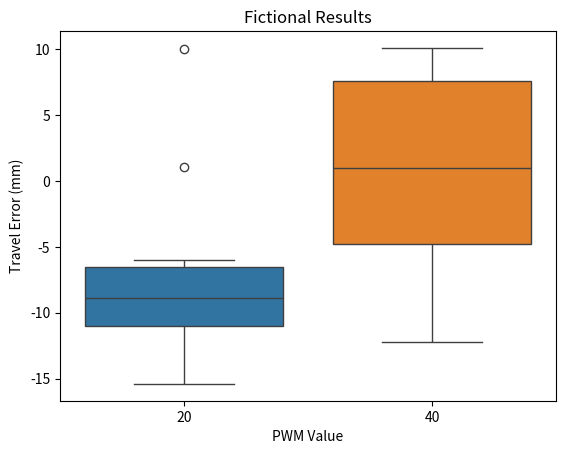

Python code for this plot:
#
# An example of using Python, Seaborn and
# Pandas to plot data into a Boxplot. 

# We will use a library called Seaborn to 
# make our box plot for us, so we import it.
import seaborn as sns
import matplotlib.pyplot as plt

# To graph more than one dataset is a little 
# complicated.  We need to format the
# data into 'dataframes'.  We use the pandas
# library to do this for us.  Import pandas:
import pandas as pd

# Add your measurements into the arrays
# like the following.  
# Here, these are distance between the
# 3Pi+ center and the line center.
pwm_20 = [-9.1, -12.4, -8.6, -10.3, -15.4, -11.2, 10.0, -6.0, -8.1, 1.1]  
pwm_40 = [-12.2, 10.1, 8.1, -8.2, 0.2, 8.5, -6.4, 6.2, 1.1, 0.8]

# You can make further arrays, following the
# pattern:
# pwm_60 = [ , , , ]

# We use the .DataFrame() function to apply a 
# label to each array of results
pwm_20_dataframe = pd.DataFrame({'20':pwm_20})
pwm_40_dataframe = pd.DataFrame({'40':pwm_40})
# pwm_60_dataframe = pd.DataFrame({'60':pwm_60})

# We then add the two dataframes together.
combined = pd.concat([ pwm_20_dataframe, pwm_40_dataframe], axis=0)
# combined = pd.concat([ pwm_20_dataframe, pwm_40_dataframe, pwm_60_dataframe], axis=0)

# We can now plot both datasets at the same time.
# Note, data=combined!

plot = sns.boxplot(data=combined)
plot.set(xlabel ="PWM Value", ylabel = "Travel Error (mm)", title ='Fictional Results')
# ax.annotate(    
#     text='Fastest Car',
#     xy=(20, -8),
#     xycoords='data',
#     fontsize=20,
#     xytext=(0.8, 0.9),
#     arrowprops=dict(arrowstyle='->', color='black'),  # Use color black
#     horizontalalignment='center',  # Center horizontally
#     verticalalignment='center')  # Center vertically)
plt.show()